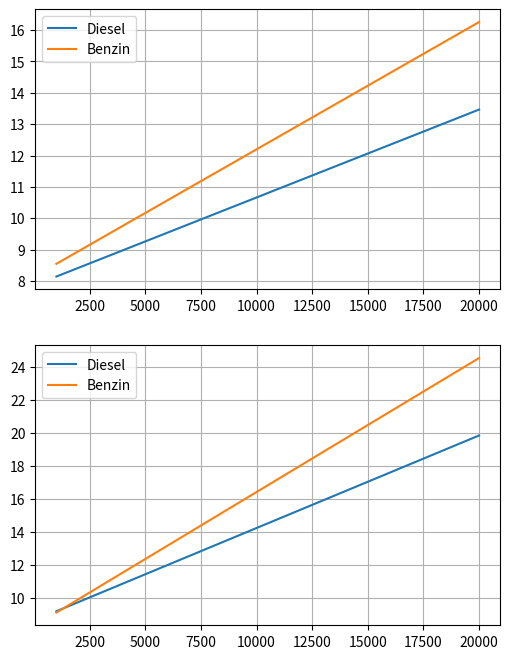

This chart was generated by the following Python code:
# -*- coding: utf-8 -*-
"""
Created on Thu Jul 19 12:59:46 2018

@author: u2683327
"""
import numpy as np
import matplotlib.pyplot as plt

JahresKilometer = np.arange(1000,20000)
AnschDB = [7100,7990]
SteuerDB = [152,30]
VerbrauchDB = [4.5,5.8]

BenzGrPreis = 1.40
PreisLiterDB = [0.89*BenzGrPreis , BenzGrPreis]
Jahre = [5,10]


JahresVerbLiterDB = [JahresKilometer/100*VerbrauchDB[0] , JahresKilometer/100*VerbrauchDB[1] ]
JahresVerbGeldDB  =[JahresVerbLiterDB[0]*PreisLiterDB[0] , JahresVerbLiterDB[1]*PreisLiterDB[1]]




fig, (ax1, ax2) = plt.subplots(2, 1,figsize=[6,8])

GesamtDiesel = AnschDB[0] + Jahre[0] * ( SteuerDB[0] + JahresVerbGeldDB[0] )
GesamtBenzin = AnschDB[1] + Jahre[0] * ( SteuerDB[1] + JahresVerbGeldDB[1] )

ax1.plot(JahresKilometer,GesamtDiesel/1000,label='Diesel')
ax1.plot(JahresKilometer,GesamtBenzin/1000,label='Benzin')
ax1.grid()
ax1.legend()



GesamtDiesel = AnschDB[0] + Jahre[1] * ( SteuerDB[0] + JahresVerbGeldDB[0] )
GesamtBenzin = AnschDB[1] + Jahre[1] * ( SteuerDB[1] + JahresVerbGeldDB[1] )

ax2.plot(JahresKilometer,GesamtDiesel/1000,label='Diesel')
ax2.plot(JahresKilometer,GesamtBenzin/1000,label='Benzin')
ax2.grid()
ax2.legend()
fig.show()

